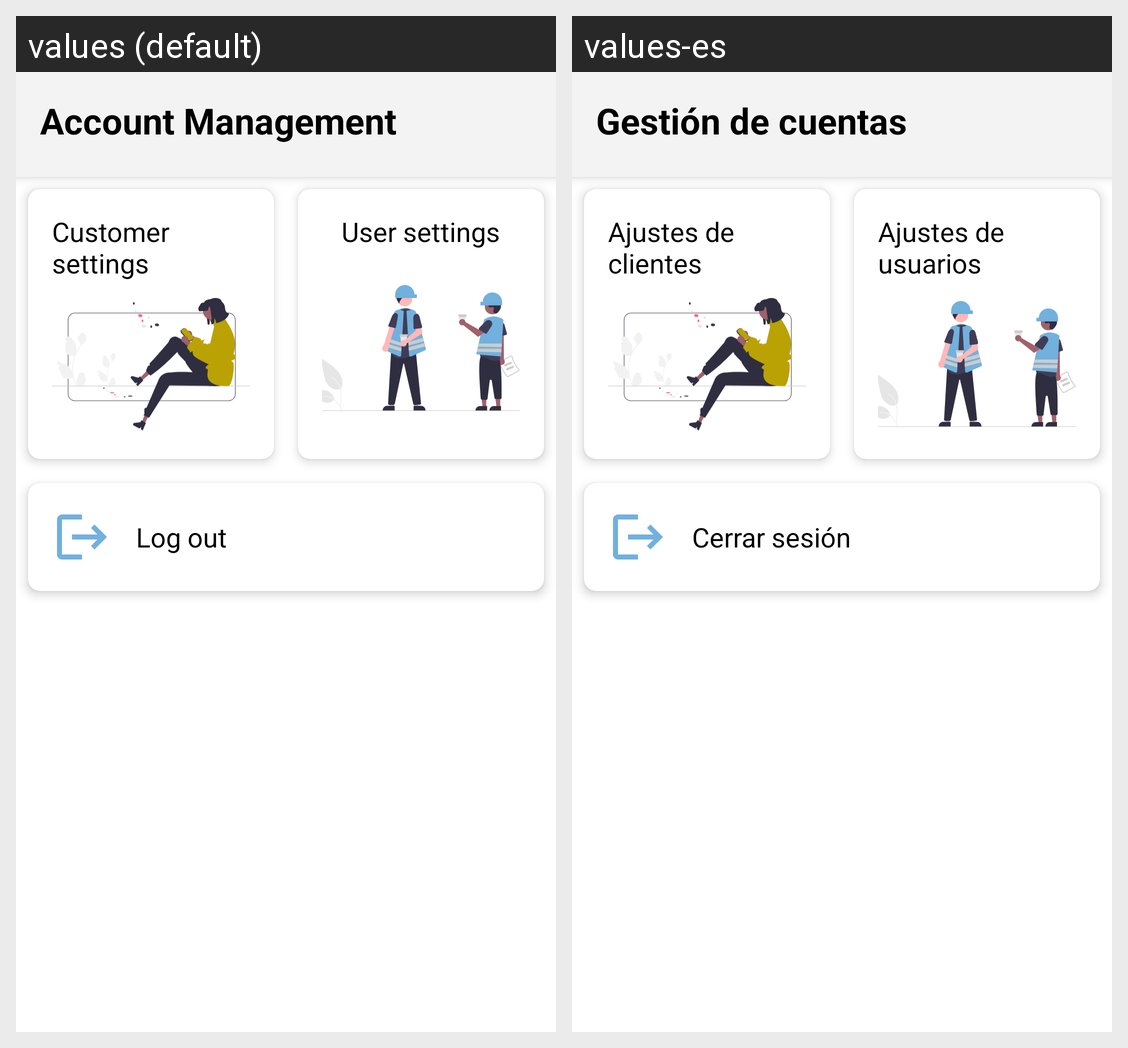

This grid shows one Android layout under two languages. Give, for every string resource on the screen, its name, the default text and each shown locale's text.
Android screen res/layout/fragment_cuentas.xml rendered under 2 locales, left to right: values (default), values-es. Device: Nexus 5 (rendered at 1080×1920; each locale shown at half size, 540×960, under a caption strip naming it); theme Theme.SombrillaV1.
Strings drawn on this screen, with the default value and each locale's value (text and hints the layout hard-codes, and strings that could not be matched under every locale, appear in the picture but are not listed):

gestion_cuentas
  values: Account Management
  values-es: Gestión de cuentas

ajuste_clientes
  values: Customer settings
  values-es: Ajustes de clientes

ajustes_usuarios
  values: User settings
  values-es: Ajustes de usuarios

logout
  values: Log out
  values-es: Cerrar sesión
